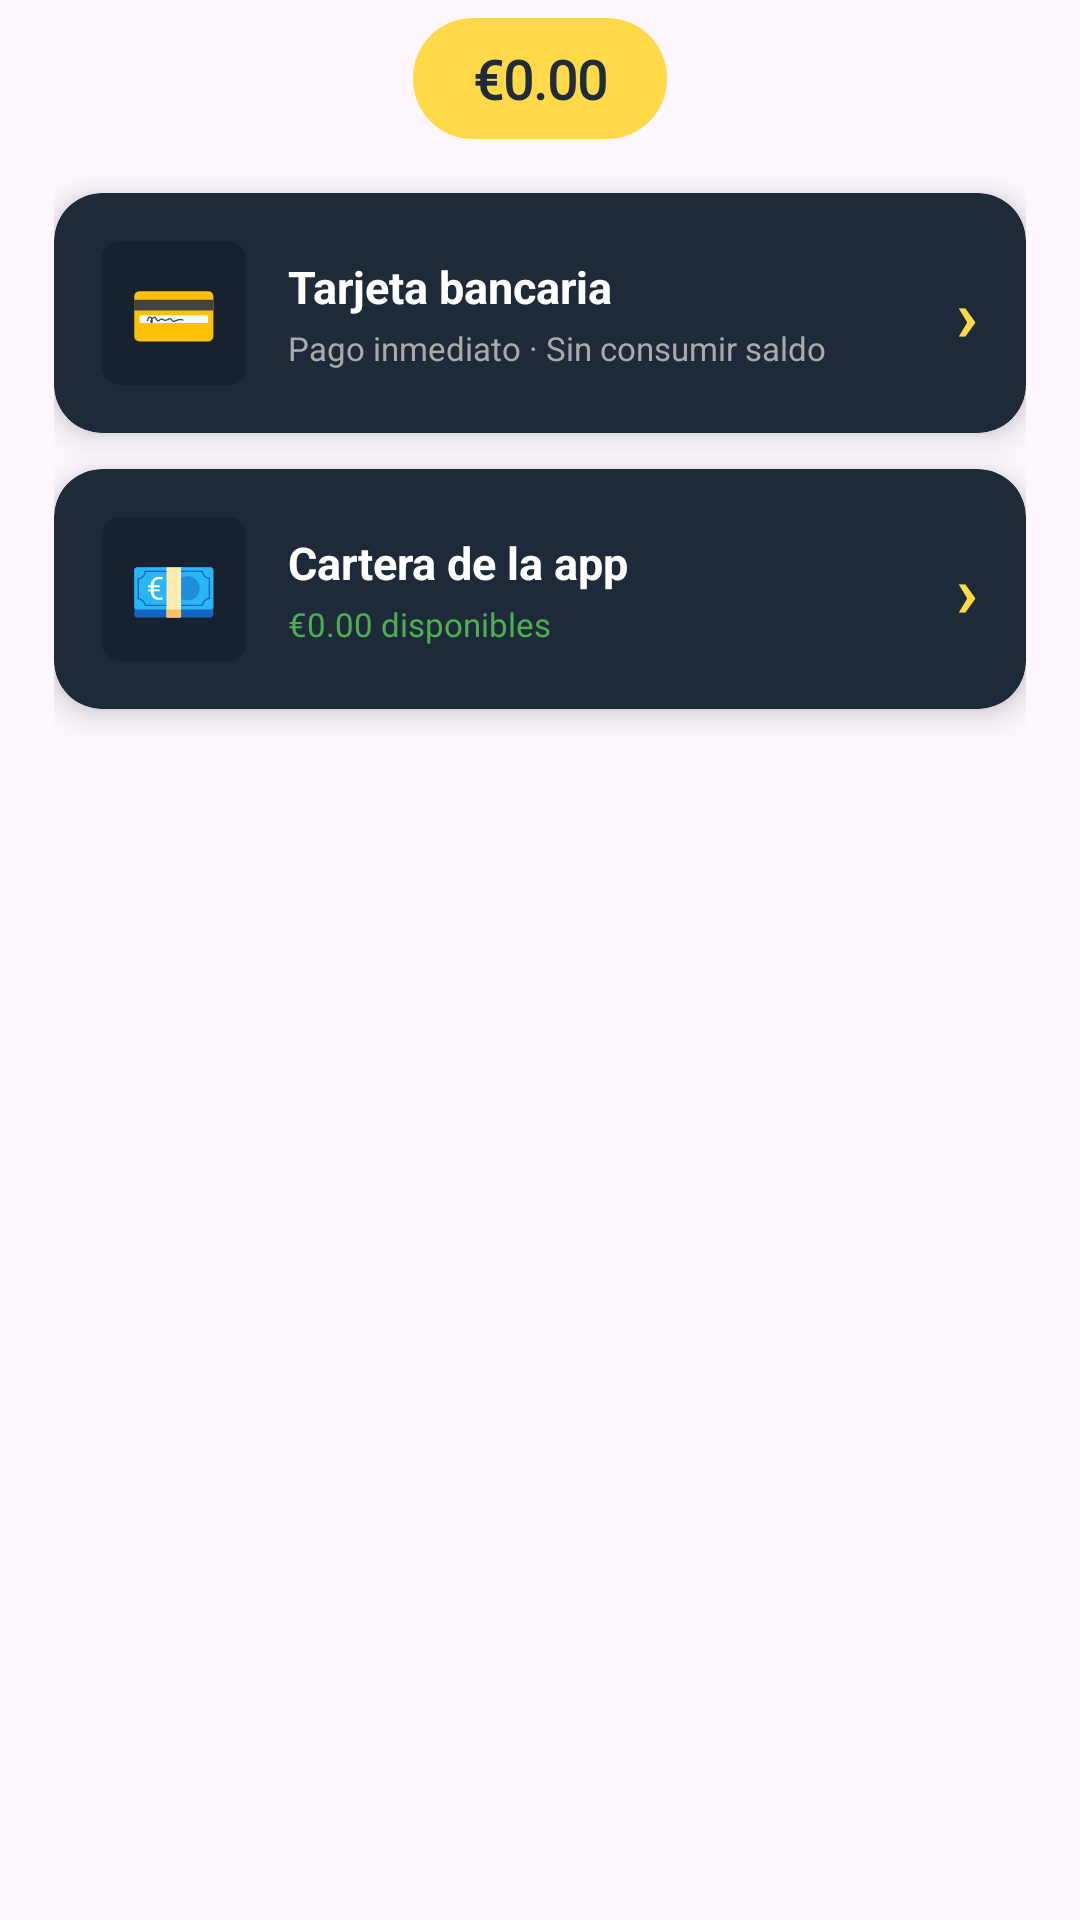

Here is an Android app screen rendered from its layout file. Give the layout XML and the strings, colors and styles it references.
<!-- AndroidManifest.xml: application theme Theme.Chuankgames -->
<!-- res/layout/dialog_metodo_pago.xml -->
<?xml version="1.0" encoding="utf-8"?>
<LinearLayout
    xmlns:android="http://schemas.android.com/apk/res/android"
    xmlns:app="http://schemas.android.com/apk/res-auto"
    android:layout_width="match_parent"
    android:layout_height="wrap_content"
    android:orientation="vertical"
    android:paddingHorizontal="18dp"
    android:paddingTop="6dp"
    android:paddingBottom="18dp">

    
    <TextView
        android:id="@+id/tvPrecioDialog"
        android:layout_width="wrap_content"
        android:layout_height="wrap_content"
        android:layout_gravity="center_horizontal"
        android:layout_marginBottom="18dp"
        android:text="€0.00"
        android:textColor="@color/principal"
        android:textSize="18sp"
        android:textStyle="bold"
        android:fontFamily="@font/orangekid"
        android:background="@drawable/bg_chip_ck"
        android:paddingHorizontal="20dp"
        android:paddingVertical="8dp" />

    
    <androidx.cardview.widget.CardView
        android:id="@+id/cardOptTarjeta"
        android:layout_width="match_parent"
        android:layout_height="wrap_content"
        android:layout_marginBottom="12dp"
        android:clickable="true"
        android:focusable="true"
        app:cardCornerRadius="16dp"
        app:cardBackgroundColor="#1E2A3A"
        app:cardElevation="6dp">

        <LinearLayout
            android:layout_width="match_parent"
            android:layout_height="wrap_content"
            android:orientation="horizontal"
            android:gravity="center_vertical"
            android:padding="16dp">

            
            <TextView
                android:layout_width="48dp"
                android:layout_height="48dp"
                android:text="💳"
                android:textSize="24sp"
                android:gravity="center"
                android:background="@drawable/bg_chip_genero" />

            <LinearLayout
                android:layout_width="0dp"
                android:layout_height="wrap_content"
                android:layout_weight="1"
                android:orientation="vertical"
                android:layout_marginStart="14dp">

                <TextView
                    android:layout_width="wrap_content"
                    android:layout_height="wrap_content"
                    android:text="Tarjeta bancaria"
                    android:textColor="@color/white"
                    android:textSize="15sp"
                    android:textStyle="bold" />

                <TextView
                    android:layout_width="wrap_content"
                    android:layout_height="wrap_content"
                    android:layout_marginTop="3dp"
                    android:text="Pago inmediato · Sin consumir saldo"
                    android:textColor="@color/texto_hint"
                    android:textSize="11sp" />
            </LinearLayout>

            <TextView
                android:layout_width="wrap_content"
                android:layout_height="wrap_content"
                android:text="›"
                android:textColor="@color/secundario"
                android:textSize="24sp"
                android:textStyle="bold" />
        </LinearLayout>
    </androidx.cardview.widget.CardView>

    
    <androidx.cardview.widget.CardView
        android:id="@+id/cardOptCartera"
        android:layout_width="match_parent"
        android:layout_height="wrap_content"
        android:clickable="true"
        android:focusable="true"
        app:cardCornerRadius="16dp"
        app:cardBackgroundColor="#1E2A3A"
        app:cardElevation="6dp">

        <LinearLayout
            android:layout_width="match_parent"
            android:layout_height="wrap_content"
            android:orientation="horizontal"
            android:gravity="center_vertical"
            android:padding="16dp">

            <TextView
                android:layout_width="48dp"
                android:layout_height="48dp"
                android:text="💶"
                android:textSize="24sp"
                android:gravity="center"
                android:background="@drawable/bg_chip_genero" />

            <LinearLayout
                android:layout_width="0dp"
                android:layout_height="wrap_content"
                android:layout_weight="1"
                android:orientation="vertical"
                android:layout_marginStart="14dp">

                <TextView
                    android:layout_width="wrap_content"
                    android:layout_height="wrap_content"
                    android:text="Cartera de la app"
                    android:textColor="@color/white"
                    android:textSize="15sp"
                    android:textStyle="bold" />

                <TextView
                    android:id="@+id/tvSaldoEnDialog"
                    android:layout_width="wrap_content"
                    android:layout_height="wrap_content"
                    android:layout_marginTop="3dp"
                    android:text="€0.00 disponibles"
                    android:textColor="@color/verde_bonus"
                    android:textSize="11sp" />
            </LinearLayout>

            <TextView
                android:id="@+id/tvArrowCartera"
                android:layout_width="wrap_content"
                android:layout_height="wrap_content"
                android:text="›"
                android:textColor="@color/secundario"
                android:textSize="24sp"
                android:textStyle="bold" />
        </LinearLayout>
    </androidx.cardview.widget.CardView>

</LinearLayout>
<!-- resources referenced by this layout -->
<resources>
  <color name="principal">#212B39</color>
  <color name="secundario">#FFD947</color>
  <color name="texto_hint">#AAAAAA</color>
  <color name="verde_bonus">#4CAF50</color>
  <color name="white">#FFFFFFFF</color>
  <!-- drawable bg_chip_ck (drawable) -->
  <?xml version="1.0" encoding="utf-8"?>
  <shape xmlns:android="http://schemas.android.com/apk/res/android"
      android:shape="rectangle">
      <solid android:color="#FFD947" />
      <corners android:radius="20dp" />
  </shape>
  <!-- drawable bg_chip_genero (drawable) -->
  <?xml version="1.0" encoding="utf-8"?>
  <shape xmlns:android="http://schemas.android.com/apk/res/android"
      android:shape="rectangle">
      <solid android:color="#CC17202D" />
      <corners android:radius="6dp" />
  </shape>
  <style name="Theme.Chuankgames" parent="Base.Theme.Chuankgames" />
  <style name="Base.Theme.Chuankgames" parent="Theme.Material3.DayNight.NoActionBar">
          
          
      </style>
</resources>
